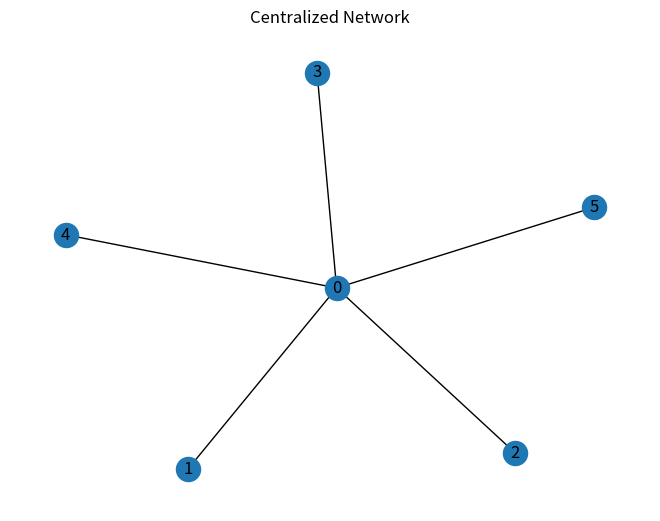
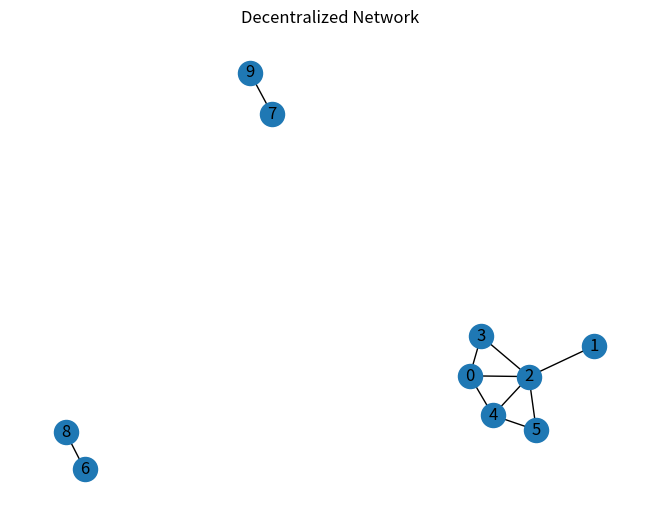

Write Python code to recreate these figures, in order.
# network_visualization.py
# Visualize centralized and decentralized networks for educational purposes.

import networkx as nx
import matplotlib.pyplot as plt

# Centralized Network (Star Graph)
G_central = nx.star_graph(5)
nx.draw(G_central, with_labels=True)
plt.title("Centralized Network")
plt.show()

# Decentralized Network (Random Geometric Graph)
G_decentral = nx.random_geometric_graph(10, 0.3)
nx.draw(G_decentral, with_labels=True)
plt.title("Decentralized Network")
plt.show()

# To run: python network_visualization.py
# Requires: networkx, matplotlib (available in the code execution environment)
